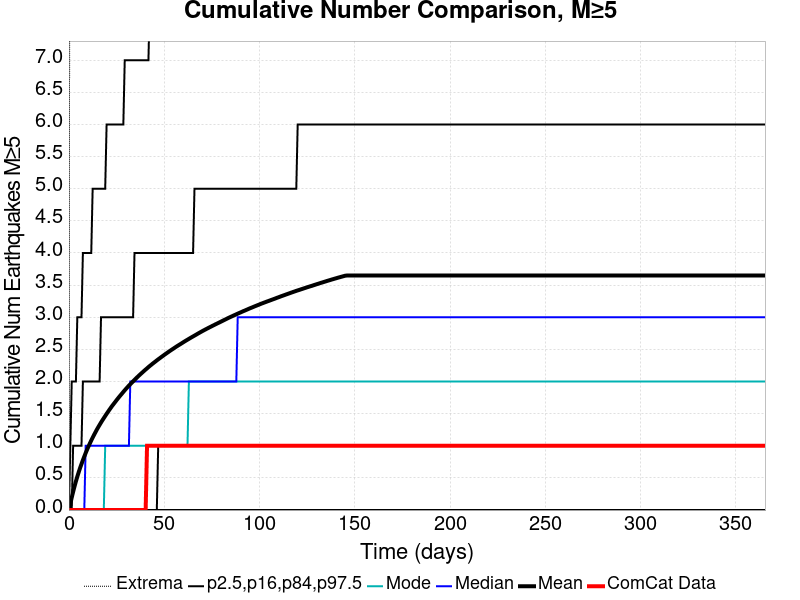

The table this chart was drawn from, first rows:
Time (days), ComCat Data, Simulation Mean, Simulation Median, Simulation Mode, Simulation Minimum, Simulation Maximum, 2.5 %-ile, 16 %-ile, 84 %-ile, 97.5 %-ile
0.0, 0.0, 0.0, 0.0, 0.0, 0.0, 0.0, 0.0, 0.0, 0.0, 0.0
0.732, 0.0, 0.09904, 0.0, 0.0, 0.0, 15.0, 0.0, 0.0, 0.0, 1.0
1.464, 0.0, 0.194, 0.0, 0.0, 0.0, 21.0, 0.0, 0.0, 0.0, 2.0
2.196, 0.0, 0.2836, 0.0, 0.0, 0.0, 22.0, 0.0, 0.0, 1.0, 2.0
2.928, 0.0, 0.3679, 0.0, 0.0, 0.0, 26.0, 0.0, 0.0, 1.0, 2.0
3.66, 0.0, 0.447, 0.0, 0.0, 0.0, 27.0, 0.0, 0.0, 1.0, 2.0
4.392, 0.0, 0.5209, 0.0, 0.0, 0.0, 28.0, 0.0, 0.0, 1.0, 3.0
5.124, 0.0, 0.5893, 0.0, 0.0, 0.0, 28.0, 0.0, 0.0, 1.0, 3.0
5.856, 0.0, 0.6557, 0.0, 0.0, 0.0, 28.0, 0.0, 0.0, 1.0, 3.0
6.588, 0.0, 0.7162, 0.0, 0.0, 0.0, 28.0, 0.0, 0.0, 1.0, 3.0
7.32, 0.0, 0.7763, 0.0, 0.0, 0.0, 28.0, 0.0, 0.0, 2.0, 4.0
8.052, 0.0, 0.833, 0.0, 0.0, 0.0, 28.0, 0.0, 0.0, 2.0, 4.0
8.784, 0.0, 0.8879, 1.0, 0.0, 0.0, 28.0, 0.0, 0.0, 2.0, 4.0
9.516, 0.0, 0.9402, 1.0, 0.0, 0.0, 28.0, 0.0, 0.0, 2.0, 4.0
10.25, 0.0, 0.9896, 1.0, 0.0, 0.0, 28.0, 0.0, 0.0, 2.0, 4.0
10.98, 0.0, 1.037, 1.0, 0.0, 0.0, 28.0, 0.0, 0.0, 2.0, 4.0
11.71, 0.0, 1.083, 1.0, 0.0, 0.0, 28.0, 0.0, 0.0, 2.0, 4.0
12.44, 0.0, 1.127, 1.0, 0.0, 0.0, 28.0, 0.0, 0.0, 2.0, 5.0
13.18, 0.0, 1.17, 1.0, 0.0, 0.0, 28.0, 0.0, 0.0, 2.0, 5.0
13.91, 0.0, 1.211, 1.0, 0.0, 0.0, 28.0, 0.0, 0.0, 2.0, 5.0
14.64, 0.0, 1.252, 1.0, 0.0, 0.0, 28.0, 0.0, 0.0, 2.0, 5.0
15.37, 0.0, 1.29, 1.0, 0.0, 0.0, 29.0, 0.0, 0.0, 2.0, 5.0
16.1, 0.0, 1.326, 1.0, 0.0, 0.0, 29.0, 0.0, 0.0, 2.0, 5.0
16.84, 0.0, 1.363, 1.0, 0.0, 0.0, 29.0, 0.0, 0.0, 3.0, 5.0
17.57, 0.0, 1.398, 1.0, 0.0, 0.0, 31.0, 0.0, 0.0, 3.0, 5.0
18.3, 0.0, 1.431, 1.0, 0.0, 0.0, 31.0, 0.0, 0.0, 3.0, 5.0
19.03, 0.0, 1.465, 1.0, 1.0, 0.0, 31.0, 0.0, 0.0, 3.0, 5.0
19.76, 0.0, 1.497, 1.0, 1.0, 0.0, 31.0, 0.0, 0.0, 3.0, 6.0
20.49, 0.0, 1.529, 1.0, 1.0, 0.0, 31.0, 0.0, 0.0, 3.0, 6.0
21.23, 0.0, 1.561, 1.0, 1.0, 0.0, 31.0, 0.0, 0.0, 3.0, 6.0
21.96, 0.0, 1.591, 1.0, 1.0, 0.0, 31.0, 0.0, 0.0, 3.0, 6.0
22.69, 0.0, 1.622, 1.0, 1.0, 0.0, 32.0, 0.0, 0.0, 3.0, 6.0
23.42, 0.0, 1.65, 1.0, 1.0, 0.0, 32.0, 0.0, 0.0, 3.0, 6.0
24.15, 0.0, 1.678, 1.0, 1.0, 0.0, 32.0, 0.0, 0.0, 3.0, 6.0
24.89, 0.0, 1.706, 1.0, 1.0, 0.0, 32.0, 0.0, 0.0, 3.0, 6.0
25.62, 0.0, 1.734, 1.0, 1.0, 0.0, 32.0, 0.0, 0.0, 3.0, 6.0
26.35, 0.0, 1.761, 1.0, 1.0, 0.0, 32.0, 0.0, 0.0, 3.0, 6.0
27.08, 0.0, 1.787, 1.0, 1.0, 0.0, 33.0, 0.0, 0.0, 3.0, 6.0
27.81, 0.0, 1.812, 1.0, 1.0, 0.0, 33.0, 0.0, 0.0, 3.0, 6.0
28.55, 0.0, 1.839, 1.0, 1.0, 0.0, 33.0, 0.0, 0.0, 3.0, 6.0
29.28, 0.0, 1.864, 1.0, 1.0, 0.0, 34.0, 0.0, 0.0, 3.0, 7.0
30.01, 0.0, 1.889, 1.0, 1.0, 0.0, 35.0, 0.0, 0.0, 3.0, 7.0
30.74, 0.0, 1.913, 1.0, 1.0, 0.0, 35.0, 0.0, 0.0, 3.0, 7.0
31.47, 0.0, 1.937, 1.0, 1.0, 0.0, 35.0, 0.0, 0.0, 3.0, 7.0
32.21, 0.0, 1.959, 2.0, 1.0, 0.0, 35.0, 0.0, 0.0, 3.0, 7.0
32.94, 0.0, 1.981, 2.0, 1.0, 0.0, 35.0, 0.0, 0.0, 3.0, 7.0
33.67, 0.0, 2.003, 2.0, 1.0, 0.0, 36.0, 0.0, 0.0, 3.0, 7.0
34.4, 0.0, 2.025, 2.0, 1.0, 0.0, 36.0, 0.0, 0.0, 4.0, 7.0
35.13, 0.0, 2.047, 2.0, 1.0, 0.0, 36.0, 0.0, 0.0, 4.0, 7.0
35.87, 0.0, 2.068, 2.0, 1.0, 0.0, 36.0, 0.0, 0.0, 4.0, 7.0
36.6, 0.0, 2.089, 2.0, 1.0, 0.0, 36.0, 0.0, 0.0, 4.0, 7.0
37.33, 0.0, 2.11, 2.0, 1.0, 0.0, 36.0, 0.0, 0.0, 4.0, 7.0
38.06, 0.0, 2.129, 2.0, 1.0, 0.0, 36.0, 0.0, 0.0, 4.0, 7.0
38.79, 0.0, 2.149, 2.0, 1.0, 0.0, 36.0, 0.0, 0.0, 4.0, 7.0
39.53, 0.0, 2.169, 2.0, 1.0, 0.0, 36.0, 0.0, 0.0, 4.0, 7.0
40.26, 0.0, 2.187, 2.0, 1.0, 0.0, 36.0, 0.0, 0.0, 4.0, 7.0
40.99, 1.0, 2.206, 2.0, 1.0, 0.0, 36.0, 0.0, 0.0, 4.0, 7.0
41.72, 1.0, 2.225, 2.0, 1.0, 0.0, 36.0, 0.0, 0.0, 4.0, 7.0
42.45, 1.0, 2.243, 2.0, 1.0, 0.0, 36.0, 0.0, 0.0, 4.0, 8.0
43.19, 1.0, 2.261, 2.0, 1.0, 0.0, 37.0, 0.0, 0.0, 4.0, 8.0
... 440 more rows
